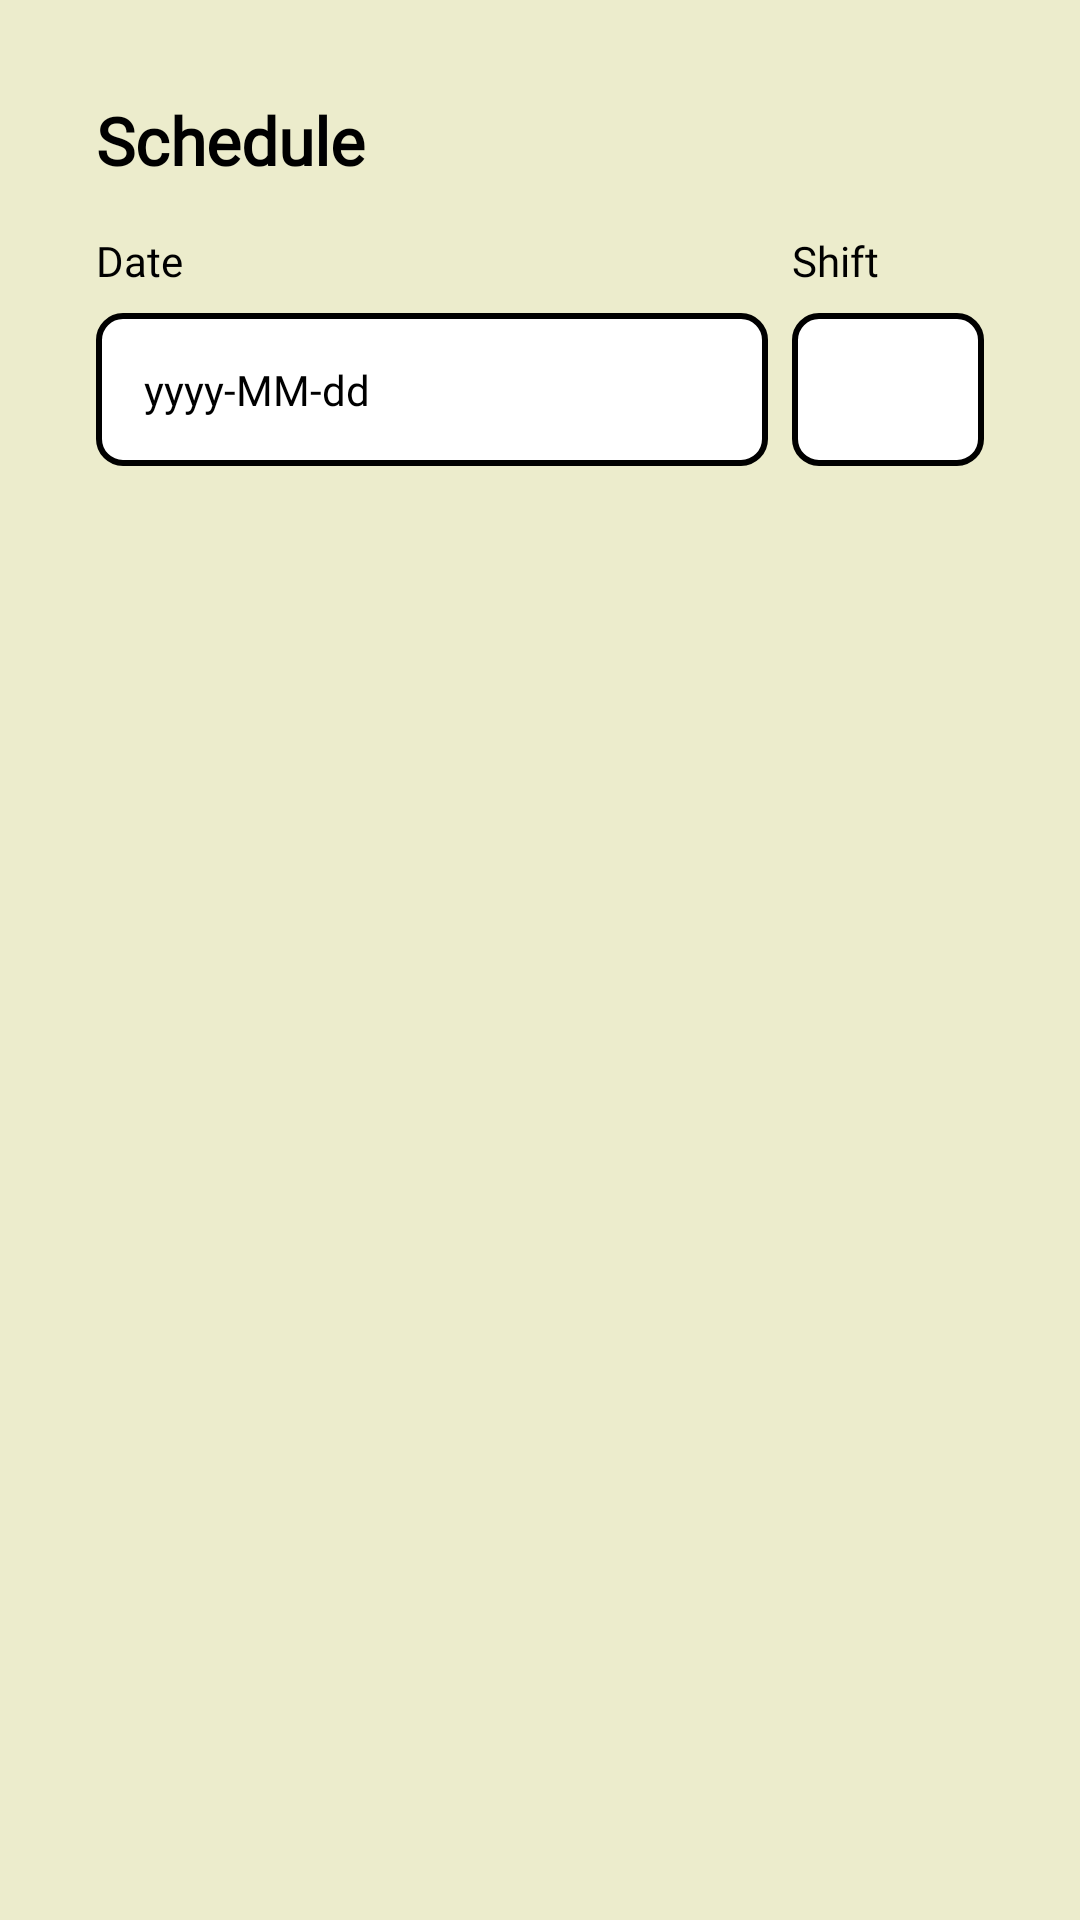

Android layout source for this screen:
<!-- AndroidManifest.xml: application theme Theme.Papryka -->
<!-- res/layout/fragment_schedule.xml -->
<?xml version="1.0" encoding="utf-8"?>
<FrameLayout xmlns:android="http://schemas.android.com/apk/res/android"
    xmlns:app="http://schemas.android.com/apk/res-auto"
    xmlns:tools="http://schemas.android.com/tools"
    android:layout_width="match_parent"
    android:layout_height="match_parent"
    tools:context=".fragments.HomeFragment">



    <LinearLayout
        android:layout_width="match_parent"
        android:layout_height="match_parent"
        android:background="@color/dirty_white"
        android:gravity="start"
        android:orientation="vertical"
        android:padding="32dp"
        tools:ignore="UselessParent">

        <TextView
            android:id="@+id/tvInitial"
            android:layout_width="match_parent"
            android:layout_height="wrap_content"
            android:layout_marginBottom="16dp"
            android:fontFamily="@font/ubuntu"
            android:text="@string/schedule"
            android:textColor="@color/black"
            android:textSize="22sp"
            android:textStyle="bold" />

























































































        <LinearLayout
            android:layout_width="match_parent"
            android:layout_height="wrap_content"
            android:baselineAligned="false"
            android:gravity="center"
            android:layout_marginBottom="8dp"
            android:orientation="horizontal">

            <LinearLayout
                android:layout_width="0dp"
                android:layout_height="wrap_content"
                android:layout_marginEnd="8dp"
                android:layout_weight=".8"
                android:orientation="vertical">

                <TextView
                    android:layout_width="wrap_content"
                    android:layout_height="wrap_content"
                    android:layout_marginBottom="8dp"
                    android:fontFamily="@font/ubuntu"
                    android:text="@string/date"
                    android:textColor="@color/black"
                    android:textSize="14sp" />

                <TextView
                    android:id="@+id/etDate"
                    android:layout_width="match_parent"
                    android:layout_height="wrap_content"
                    android:background="@drawable/edit_text_background"
                    android:padding="16sp"
                    android:text="@string/date_format"
                    android:fontFamily="@font/ubuntu"
                    android:textColor="@color/black"
                    android:textSize="14sp" />
            </LinearLayout>

            <LinearLayout
                android:layout_width="wrap_content"
                android:layout_height="match_parent"
                android:orientation="vertical">

                <TextView
                    android:layout_width="wrap_content"
                    android:layout_height="wrap_content"
                    android:layout_marginBottom="8dp"
                    android:fontFamily="@font/ubuntu"
                    android:text="@string/shift"
                    android:textColor="@color/black"
                    android:textSize="14sp" />

                <Spinner
                    android:id="@+id/spShift"
                    android:layout_width="64sp"
                    android:layout_height="match_parent"
                    android:background="@drawable/edit_text_background"
                    android:fontFamily="@font/ubuntu"
                    android:textColor="@color/black"
                    android:textSize="14sp" />
            </LinearLayout>

        </LinearLayout>


        <LinearLayout
            android:layout_width="match_parent"
            android:layout_height="match_parent"
            android:orientation="vertical">

            <com.google.android.material.tabs.TabLayout
                android:id="@+id/tabLayout"
                style="@style/CustomTabLayout"
                android:layout_width="match_parent"
                android:layout_height="wrap_content"
                android:layout_gravity="top"
                android:background="@color/dirty_white"
                app:tabSelectedTextColor="@color/metallic_green"
                app:tabTextAppearance="@style/CustomTabTextAppearance" />

            <androidx.viewpager2.widget.ViewPager2
                android:id="@+id/viewPager"
                android:layout_width="match_parent"
                android:layout_height="match_parent"
                android:paddingVertical="8dp"/>
        </LinearLayout>



    </LinearLayout>

</FrameLayout>
<!-- resources referenced by this layout -->
<resources>
  <color name="black">#FF000000</color>
  <color name="dirty_white">#ECECCC</color>
  <color name="metallic_green">#356305</color>
  <!-- drawable edit_text_background (drawable) -->
  <?xml version="1.0" encoding="utf-8"?>
  <shape xmlns:android="http://schemas.android.com/apk/res/android">
      <corners android:radius="8dp" />
      <stroke
          android:width="2dp"
          android:color="@color/black" />
      <solid
          android:color="@color/white"/>
  </shape>
  <string name="date">Date</string>
  <string name="date_format" translatable="false">yyyy-MM-dd</string>
  <string name="day">Day</string>
  <string name="mid_code" translatable="false">Mid Code</string>
  <string name="schedule">Schedule</string>
  <string name="shift" translatable="false">Shift</string>
  <style name="CustomTabLayout" parent="Widget.Design.TabLayout">
          <item name="tabBackground">@color/dirty_white</item>
  
          <item name="tabSelectedTextColor">@color/metallic_green</item>
  
          <item name="tabTextColor">@color/black</item>
  
          <item name="tabIndicatorColor">@color/metallic_green</item>
  
          <item name="tabIndicatorHeight">4dp</item>
  
          <item name="tabTextAppearance">@style/CustomTabTextAppearance</item>
      </style>
  <style name="CustomTabTextAppearance" parent="TextAppearance.Design.Tab">
          <item name="android:textSize">16sp</item>
          <item name="android:textStyle">bold</item>
          <item name="android:fontFamily">@font/ubuntu</item>
          <item name="textAllCaps">true</item>
      </style>
  <style name="Theme.Papryka" parent="Base.Theme.Papryka" />
  <color name="white">#FFFFFFFF</color>
  <style name="Base.Theme.Papryka" parent="Theme.Material3.DayNight.NoActionBar">
          
           <item name="colorPrimary">@color/metallic_green</item>
      </style>
</resources>
